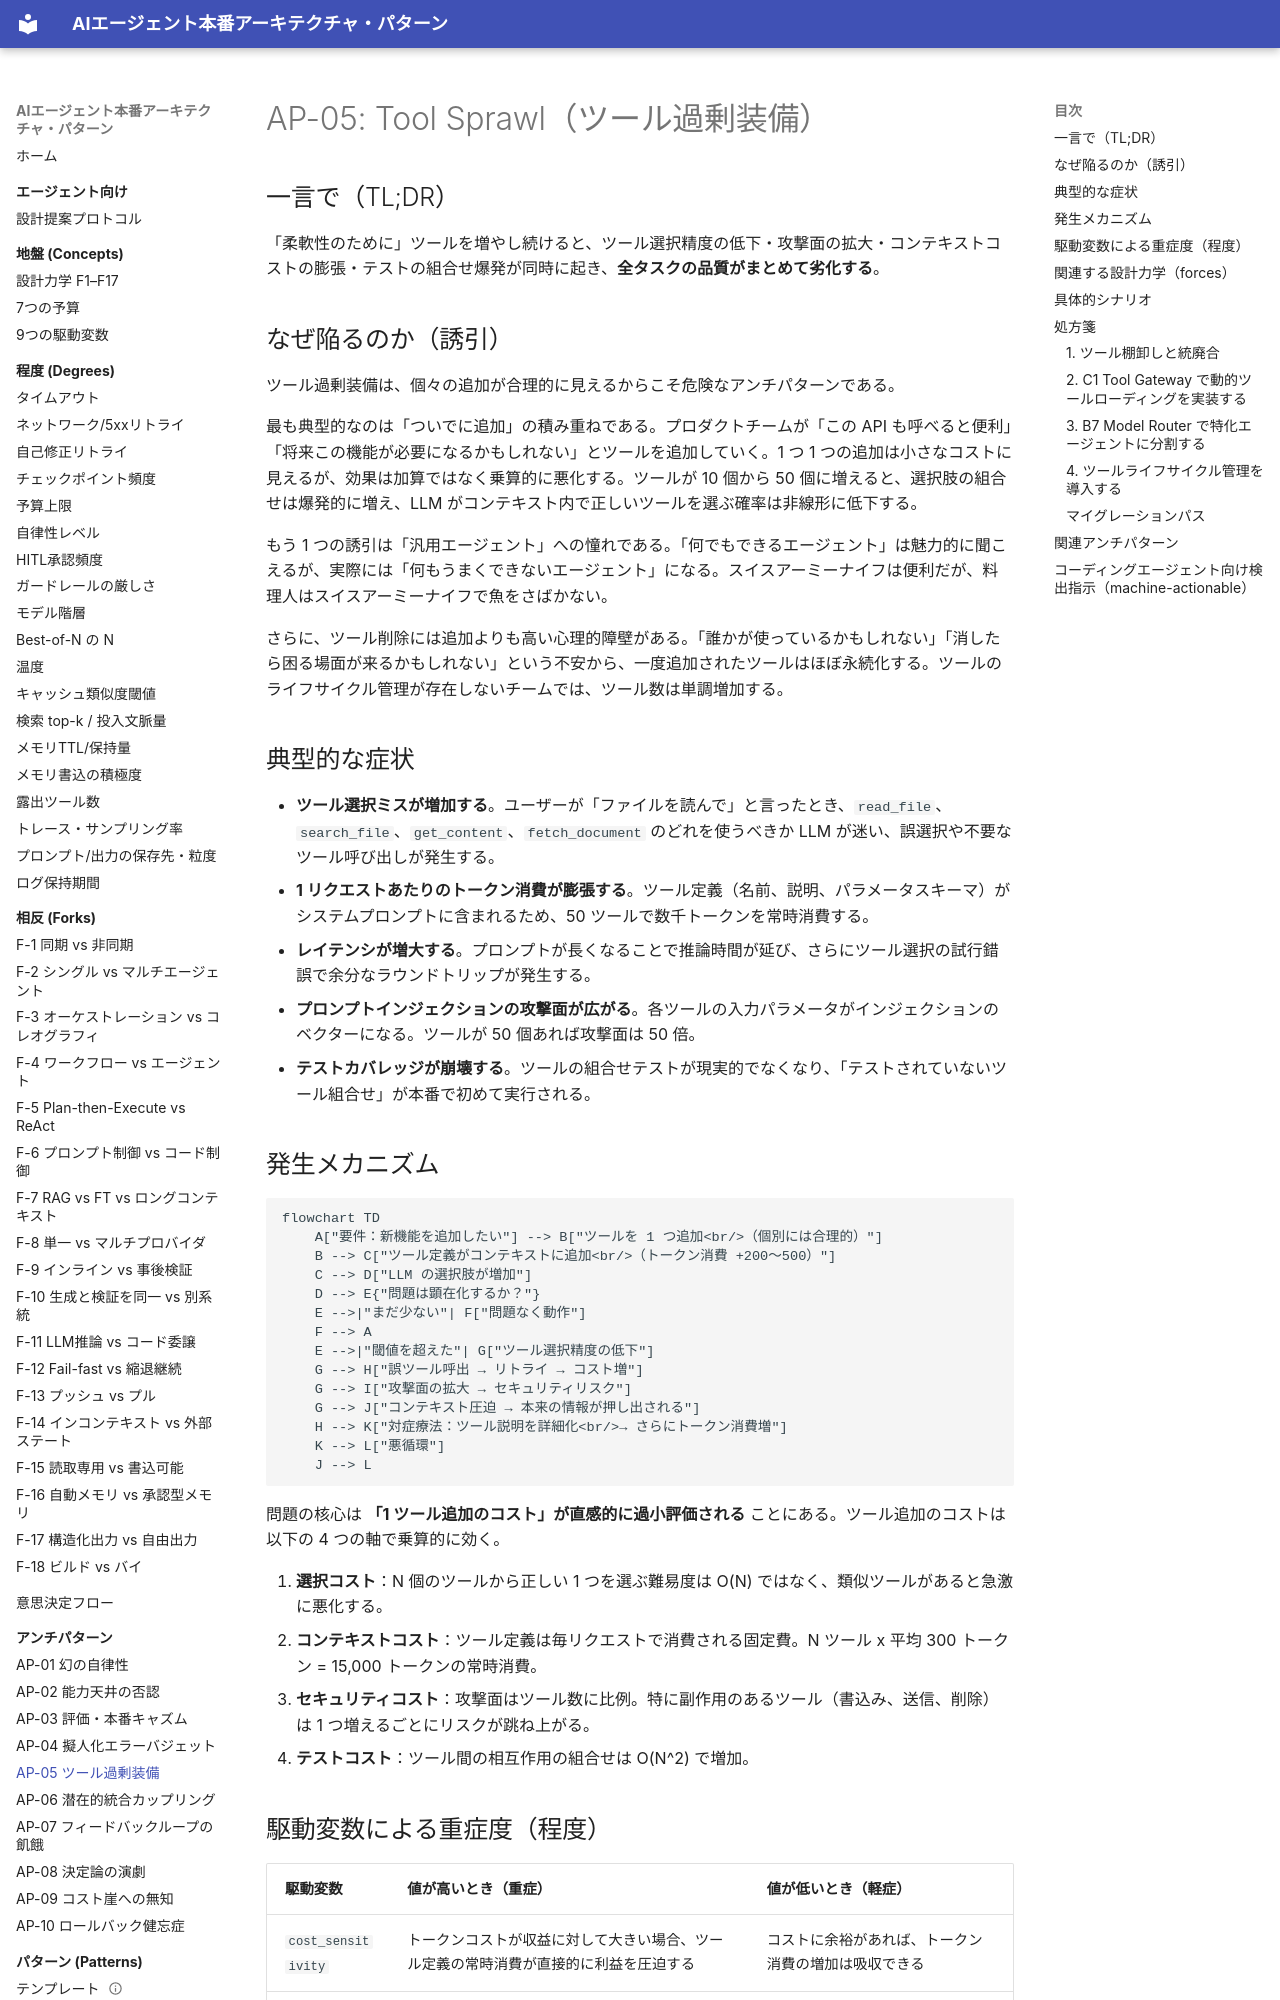

repository: shibuiwilliam/agent-reference-architectures · page: antipatterns/ap05-tool-sprawl/index.html · generator: mkdocs

# AP-05: Tool Sprawl（ツール過剰装備）

## 一言で（TL;DR）

「柔軟性のために」ツールを増やし続けると、ツール選択精度の低下・攻撃面の拡大・コンテキストコストの膨張・テストの組合せ爆発が同時に起き、**全タスクの品質がまとめて劣化する**。

## なぜ陥るのか（誘引）

ツール過剰装備は、個々の追加が合理的に見えるからこそ危険なアンチパターンである。

最も典型的なのは「ついでに追加」の積み重ねである。プロダクトチームが「この API も呼べると便利」「将来この機能が必要になるかもしれない」とツールを追加していく。1 つ 1 つの追加は小さなコストに見えるが、効果は加算ではなく乗算的に悪化する。ツールが 10 個から 50 個に増えると、選択肢の組合せは爆発的に増え、LLM がコンテキスト内で正しいツールを選ぶ確率は非線形に低下する。

もう 1 つの誘引は「汎用エージェント」への憧れである。「何でもできるエージェント」は魅力的に聞こえるが、実際には「何もうまくできないエージェント」になる。スイスアーミーナイフは便利だが、料理人はスイスアーミーナイフで魚をさばかない。

さらに、ツール削除には追加よりも高い心理的障壁がある。「誰かが使っているかもしれない」「消したら困る場面が来るかもしれない」という不安から、一度追加されたツールはほぼ永続化する。ツールのライフサイクル管理が存在しないチームでは、ツール数は単調増加する。

## 典型的な症状

- **ツール選択ミスが増加する**。ユーザーが「ファイルを読んで」と言ったとき、`read_file`、`search_file`、`get_content`、`fetch_document` のどれを使うべきか LLM が迷い、誤選択や不要なツール呼び出しが発生する。
- **1 リクエストあたりのトークン消費が膨張する**。ツール定義（名前、説明、パラメータスキーマ）がシステムプロンプトに含まれるため、50 ツールで数千トークンを常時消費する。
- **レイテンシが増大する**。プロンプトが長くなることで推論時間が延び、さらにツール選択の試行錯誤で余分なラウンドトリップが発生する。
- **プロンプトインジェクションの攻撃面が広がる**。各ツールの入力パラメータがインジェクションのベクターになる。ツールが 50 個あれば攻撃面は 50 倍。
- **テストカバレッジが崩壊する**。ツールの組合せテストが現実的でなくなり、「テストされていないツール組合せ」が本番で初めて実行される。

## 発生メカニズム

```mermaid
flowchart TD
    A["要件：新機能を追加したい"] --> B["ツールを 1 つ追加<br/>（個別には合理的）"]
    B --> C["ツール定義がコンテキストに追加<br/>（トークン消費 +200〜500）"]
    C --> D["LLM の選択肢が増加"]
    D --> E{"問題は顕在化するか？"}
    E -->|"まだ少ない"| F["問題なく動作"]
    F --> A
    E -->|"閾値を超えた"| G["ツール選択精度の低下"]
    G --> H["誤ツール呼出 → リトライ → コスト増"]
    G --> I["攻撃面の拡大 → セキュリティリスク"]
    G --> J["コンテキスト圧迫 → 本来の情報が押し出される"]
    H --> K["対症療法：ツール説明を詳細化<br/>→ さらにトークン消費増"]
    K --> L["悪循環"]
    J --> L
```

問題の核心は **「1 ツール追加のコスト」が直感的に過小評価される** ことにある。ツール追加のコストは以下の 4 つの軸で乗算的に効く。

1. **選択コスト**：N 個のツールから正しい 1 つを選ぶ難易度は O(N) ではなく、類似ツールがあると急激に悪化する。
2. **コンテキストコスト**：ツール定義は毎リクエストで消費される固定費。N ツール x 平均 300 トークン = 15,000 トークンの常時消費。
3. **セキュリティコスト**：攻撃面はツール数に比例。特に副作用のあるツール（書込み、送信、削除）は 1 つ増えるごとにリスクが跳ね上がる。
4. **テストコスト**：ツール間の相互作用の組合せは O(N^2) で増加。

## 駆動変数による重症度（程度）

| 駆動変数 | 値が高いとき（重症） | 値が低いとき（軽症） |
|---|---|---|
| `cost_sensitivity` | トークンコストが収益に対して大きい場合、ツール定義の常時消費が直接的に利益を圧迫する | コストに余裕があれば、トークン消費の増加は吸収できる |
| `input_trust` | 信頼できない入力を扱う場合、各ツールがインジェクションベクターになる。ツール数が多いほど防御が困難 | 信頼できる内部システムからの入力のみなら、攻撃面の拡大は脅威にならない |
| `task_variability` | タスクの種類が多い場合、「全タスクに対応するため」にツールが増えがち。しかし真の解は特化エージェントへの分割 | タスクが限定的なら、必要なツールも自然に限定される |
| `failure_cost` | ツール誤選択が高コストな副作用を引き起こす場合（誤送金、誤削除）、被害が甚大 | ツール誤選択の結果が軽微なら（間違った検索結果を返す程度）、実害は小さい |
